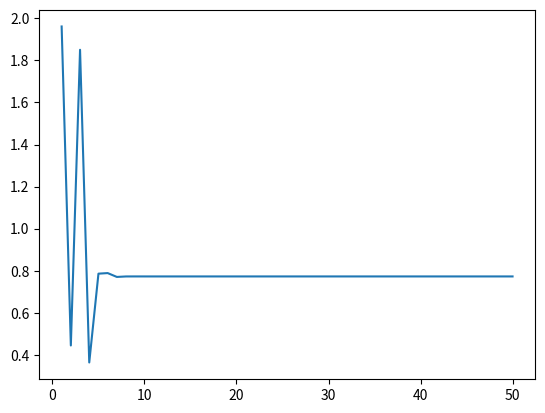

Write Python code to recreate this figure.
import matplotlib.pyplot as plt
import numpy as np

def funcInt(x):
    return np.sin(x**2)

def gaussxw(N):
    x, w = np.polynomial.legendre.leggauss(N)
    return (x, w)

def gaussxwab(a, b, x, w):
    return 0.5 * (b - a) * x + 0.5 * (b + a), 0.5 * (b - a) * w

valN = np.linspace(1, 50, 50, dtype=int)

pwGaussN = [gaussxw(n) for n in valN]
pwGaussEscN = [gaussxwab(0, np.pi, pw[0], pw[1]) for pw in pwGaussN]
intN = [np.sum(funcInt(pwE[0])*pwE[1]) for pwE in pwGaussEscN]

plt.plot(valN, intN)
plt.savefig("plot.pdf")
